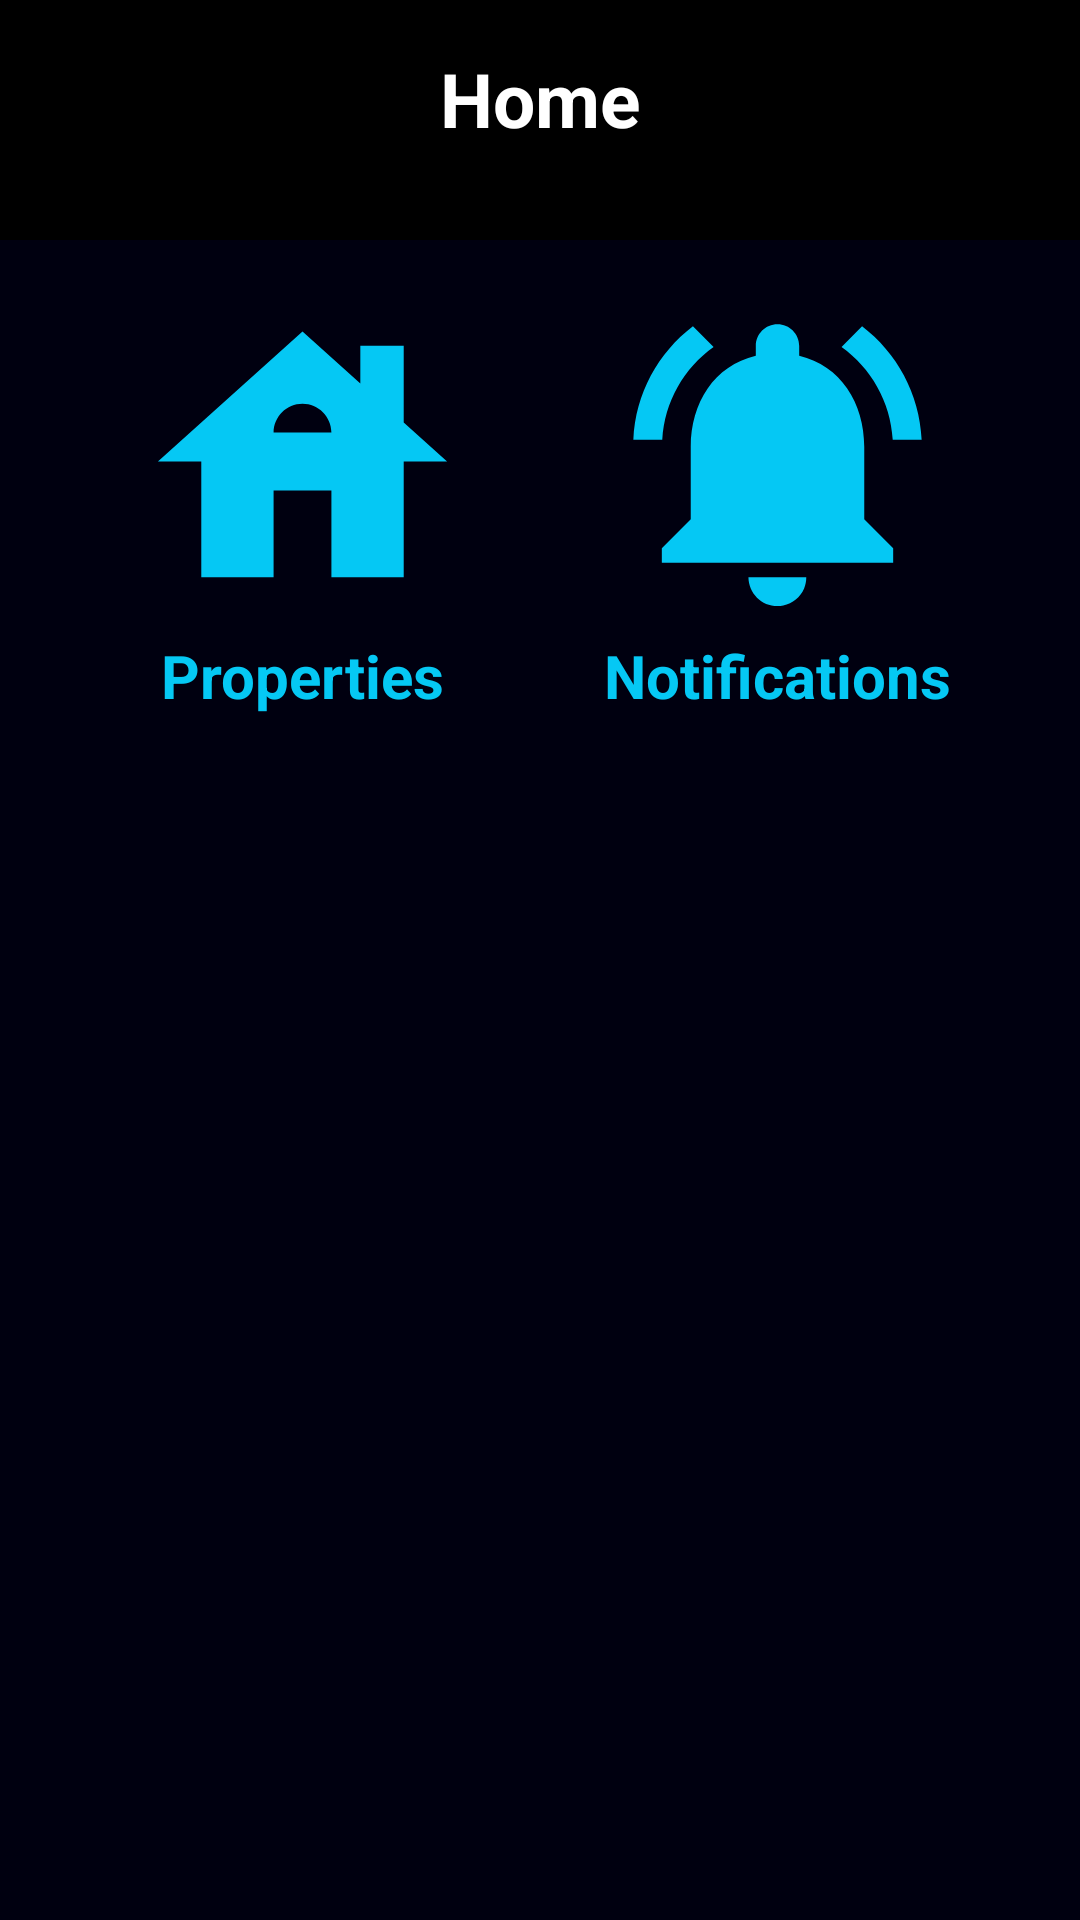

Produce the Android XML layout that renders to this screen, including the resource entries it uses.
<!-- AndroidManifest.xml: application theme Theme.EasyRoom -->
<!-- res/layout/activity_home_owner.xml -->
<androidx.constraintlayout.widget.ConstraintLayout xmlns:android="http://schemas.android.com/apk/res/android"
    xmlns:app="http://schemas.android.com/apk/res-auto"
    xmlns:tools="http://schemas.android.com/tools"
    android:layout_width="match_parent"
    android:layout_height="match_parent"
    android:background="@color/dark_blue"
    tools:context=".screen.HomeOwnerActivity">

    <LinearLayout
        android:id="@+id/llHeader"
        android:layout_width="match_parent"
        android:layout_height="wrap_content"
        android:background="@color/black"
        android:orientation="horizontal"
        android:padding="16dp"
        app:layout_constraintTop_toTopOf="parent">

        <ImageView
            android:id="@+id/ivLogOut"
            android:layout_width="48dp"
            android:layout_height="48dp"
            android:clickable="true"
            android:focusable="true"
            android:contentDescription="@string/description_ic_menu"
            android:src="@drawable/ic_logout" />

        <TextView
            android:id="@+id/tvHome"
            android:layout_width="0dp"
            android:layout_height="wrap_content"
            android:layout_weight="1"
            android:text="@string/home"
            android:textColor="@color/white"
            android:textSize="25sp"
            android:textStyle="bold"
            android:gravity="center" />

        <ImageView
            android:id="@+id/ivProfile"
            android:layout_width="48dp"
            android:layout_height="48dp"
            android:clickable="true"
            android:focusable="true"
            android:contentDescription="@string/description_ic_profile"
            android:src="@drawable/ic_profile" />
    </LinearLayout>

    <ImageView
        android:id="@+id/ivProperties"
        android:layout_width="0dp"
        android:layout_height="0dp"
        android:contentDescription="@string/properties"
        android:layout_marginStart="16dp"
        android:layout_marginTop="16dp"
        android:layout_marginEnd="8dp"
        android:background="@drawable/ic_property"
        app:layout_constraintDimensionRatio="1:1"
        app:layout_constraintEnd_toStartOf="@id/ivNotifications"
        app:layout_constraintStart_toStartOf="parent"
        app:layout_constraintTop_toBottomOf="@id/llHeader" />

    <TextView
        android:layout_width="wrap_content"
        android:layout_height="wrap_content"
        android:textColor="@color/light_blue"
        android:text="@string/properties"
        android:textSize="20sp"
        android:textStyle="bold"
        app:layout_constraintTop_toBottomOf="@id/ivProperties"
        app:layout_constraintStart_toStartOf="@id/ivProperties"
        app:layout_constraintEnd_toEndOf="@id/ivProperties" />

    <ImageView
        android:id="@+id/ivNotifications"
        android:layout_width="0dp"
        android:layout_height="0dp"
        android:contentDescription="@string/notifications"
        android:background="@drawable/ic_notifications"
        app:layout_constraintDimensionRatio="1:1"
        app:layout_constraintStart_toEndOf="@id/ivProperties"
        app:layout_constraintEnd_toEndOf="parent"
        app:layout_constraintTop_toBottomOf="@id/llHeader"
        android:layout_marginStart="8dp"
        android:layout_marginEnd="16dp"
        android:layout_marginTop="16dp" />

    <TextView
        android:layout_width="wrap_content"
        android:layout_height="wrap_content"
        android:textColor="@color/light_blue"
        android:text="@string/notifications"
        android:textSize="20sp"
        android:textStyle="bold"
        app:layout_constraintTop_toBottomOf="@id/ivNotifications"
        app:layout_constraintStart_toStartOf="@id/ivNotifications"
        app:layout_constraintEnd_toEndOf="@id/ivNotifications" />

</androidx.constraintlayout.widget.ConstraintLayout>
<!-- resources referenced by this layout -->
<resources>
  <color name="black">#FF000000</color>
  <color name="dark_blue">#FF000010</color>
  <color name="light_blue">#FF05C8F4</color>
  <color name="white">#FFFFFFFF</color>
  <!-- drawable ic_notifications (drawable) -->
  <vector android:height="24dp" android:tint="@color/light_blue"
      android:viewportHeight="24" android:viewportWidth="24"
      android:width="24dp" xmlns:android="http://schemas.android.com/apk/res/android">
      <path android:fillColor="@android:color/white" android:pathData="M7.58,4.08L6.15,2.65C3.75,4.48 2.17,7.3 2.03,10.5h2c0.15,-2.65 1.51,-4.97 3.55,-6.42zM19.97,10.5h2c-0.15,-3.2 -1.73,-6.02 -4.12,-7.85l-1.42,1.43c2.02,1.45 3.39,3.77 3.54,6.42zM18,11c0,-3.07 -1.64,-5.64 -4.5,-6.32L13.5,4c0,-0.83 -0.67,-1.5 -1.5,-1.5s-1.5,0.67 -1.5,1.5v0.68C7.63,5.36 6,7.92 6,11v5l-2,2v1h16v-1l-2,-2v-5zM12,22c0.14,0 0.27,-0.01 0.4,-0.04 0.65,-0.14 1.18,-0.58 1.44,-1.18 0.1,-0.24 0.15,-0.5 0.15,-0.78h-4c0.01,1.1 0.9,2 2.01,2z"/>
  </vector>
  <!-- drawable ic_property (drawable) -->
  <vector android:height="24dp" android:tint="@color/light_blue"
      android:viewportHeight="24" android:viewportWidth="24"
      android:width="24dp" xmlns:android="http://schemas.android.com/apk/res/android">
      <path android:fillColor="@android:color/white" android:pathData="M19,9.3V4h-3v2.6L12,3L2,12h3v8h5v-6h4v6h5v-8h3L19,9.3zM10,10c0,-1.1 0.9,-2 2,-2s2,0.9 2,2H10z"/>
  </vector>
  <string name="description_ic_menu">Menu</string>
  <string name="description_ic_profile">Profile</string>
  <string name="home">Home</string>
  <string name="notifications">Notifications</string>
  <string name="properties">Properties</string>
  <style name="Theme.EasyRoom" parent="Base.Theme.EasyRoom" />
  <style name="Base.Theme.EasyRoom" parent="Theme.Material3.DayNight.NoActionBar">
          
          
      </style>
</resources>
